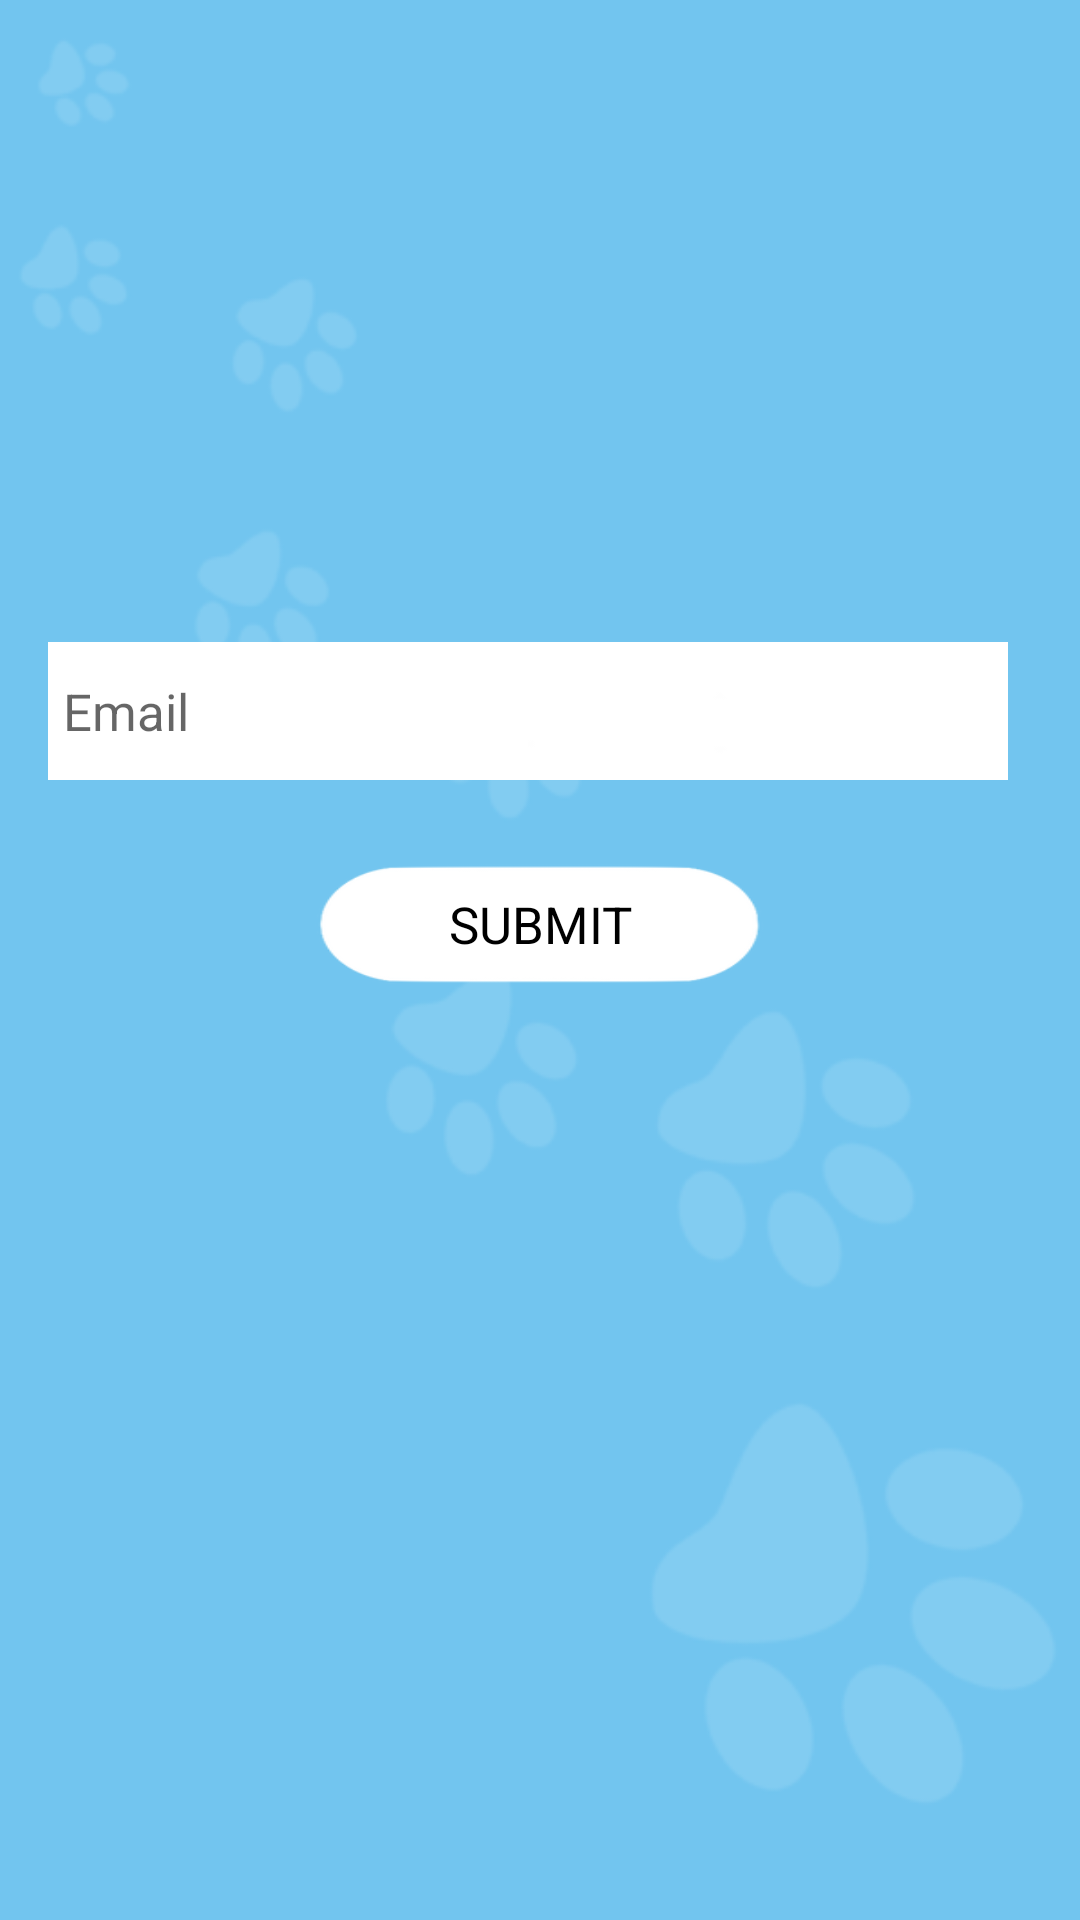

Layout XML and referenced resources for this Android screen:
<!-- AndroidManifest.xml: application theme AppTheme -->
<!-- res/layout/forgotpassword.xml -->
<RelativeLayout xmlns:android="http://schemas.android.com/apk/res/android"
    xmlns:tools="http://schemas.android.com/tools"
    android:layout_width="match_parent"
    android:layout_height="wrap_content"
    android:background="@drawable/bg"
    android:paddingBottom="@dimen/activity_vertical_margin"
    android:paddingLeft="@dimen/activity_horizontal_margin"
    android:paddingRight="@dimen/activity_horizontal_margin"
    android:paddingTop="@dimen/activity_vertical_margin"
    tools:context=".MainActivity">


    <ImageView
        android:id="@+id/imageView"
        android:layout_width="150dp"
        android:layout_height="150dp"
        android:layout_centerHorizontal="true"
        android:src="@drawable/logo" />

    <Button
        android:id="@+id/fp"
        android:layout_width="150dp"
        android:layout_height="40dp"
        android:layout_alignStart="@+id/imageView"
        android:layout_below="@+id/editText"
        android:layout_marginTop="28dp"
        android:adjustViewBounds="true"
        android:background="@drawable/login_btn"
        android:cropToPadding="false"
        android:fontFamily="@string/font_family_universal"
        android:scaleType="fitXY"
        android:text="SUBMIT"
        android:textColor="@color/black"
        android:textSize="@dimen/fontSizeUniversal"
        android:textStyle="normal" />

    <EditText
        android:id="@+id/editText"
        android:layout_width="wrap_content"
        android:layout_height="wrap_content"
        android:layout_alignParentStart="true"
        android:layout_below="@+id/imageView"
        android:layout_marginTop="48dp"
        android:background="@drawable/sliced_textfield"
        android:focusable="true"
        android:fontFamily="@string/font_family_universal"
        android:hint="Email"
        android:inputType="textEmailAddress"
        android:paddingStart="5dp"
        android:textColorHighlight="#ff7eff15"
        android:textCursorDrawable="@drawable/color_cursor"
        android:textSize="@dimen/fontSizeUniversal"
        android:textStyle="normal" />

</RelativeLayout>
<!-- resources referenced by this layout -->
<resources>
  <color name="black">#000000</color>
  <dimen name="activity_horizontal_margin">16dp</dimen>
  <dimen name="activity_vertical_margin">16dp</dimen>
  <dimen name="fontSizeUniversal">17dp</dimen>
  <!-- drawable bg: png bitmap (drawable, 24747 bytes) -->
  <!-- drawable login_btn: png bitmap (drawable, 5838 bytes) -->
  <!-- drawable sliced_textfield: png bitmap (drawable, 976 bytes) -->
  <string name="font_family_universal">sans-serif</string>
  <style name="AppTheme" parent="Theme.AppCompat.Light.DarkActionBar">
          
          <item name="colorPrimary">@color/colorPrimary</item>
          <item name="colorPrimaryDark">@color/colorPrimaryDark</item>
          <item name="colorAccent">@color/colorAccent</item>
          <item name="windowActionBar">false</item>
          <item name="windowNoTitle">true</item>
      </style>
  <color name="colorPrimary">#253A7D</color>
  <color name="colorPrimaryDark">#253A7D</color>
  <color name="colorAccent">#FFFFFF</color>
</resources>
